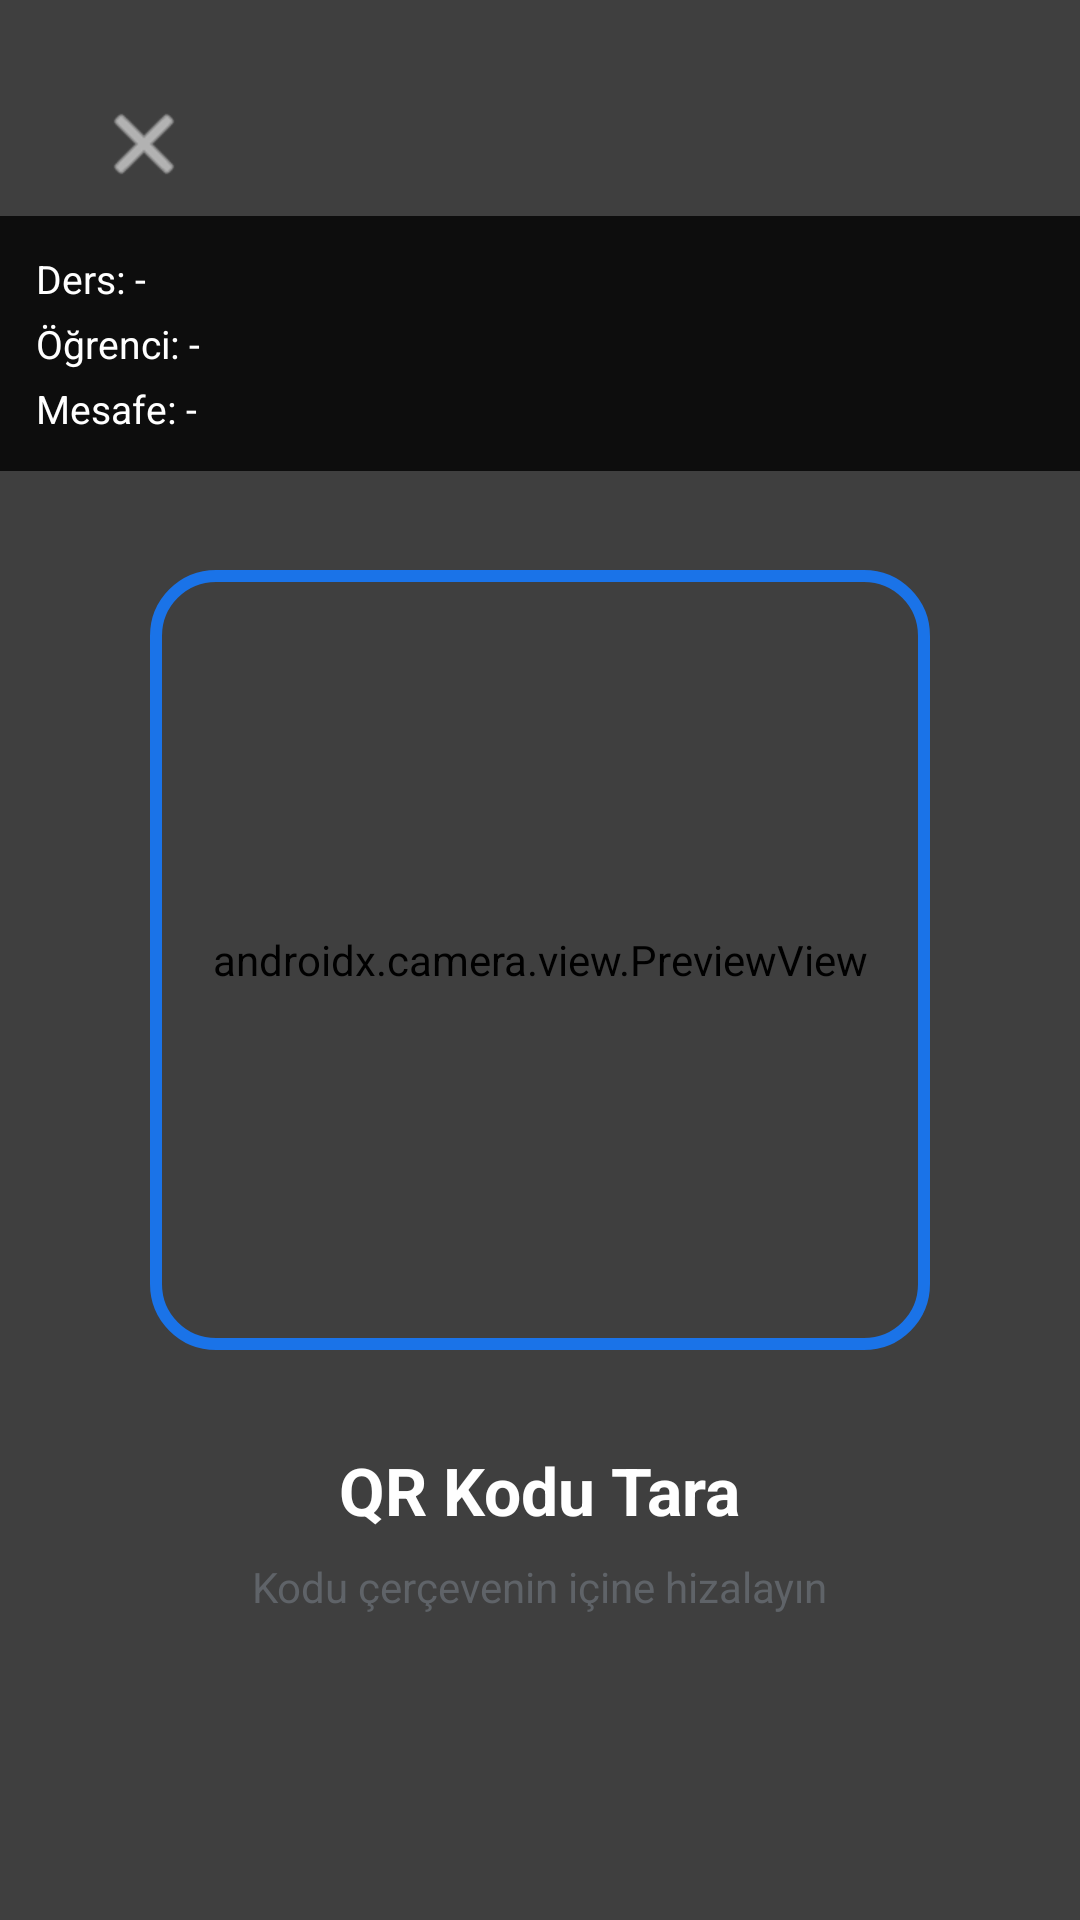

Write the Android layout XML for this screen, with the resource values it uses.
<!-- AndroidManifest.xml: application theme Theme.QR_Kodlu_Yoklama_Sistemi -->
<!-- res/layout/activity_qr_scanner.xml -->
<?xml version="1.0" encoding="utf-8"?>
<androidx.constraintlayout.widget.ConstraintLayout xmlns:android="http://schemas.android.com/apk/res/android"
    xmlns:app="http://schemas.android.com/apk/res-auto"
    android:layout_width="match_parent"
    android:layout_height="match_parent"
    android:background="@color/black">

    <androidx.camera.view.PreviewView
        android:id="@+id/previewView"
        android:layout_width="match_parent"
        android:layout_height="match_parent" />

    
    <View
        android:layout_width="match_parent"
        android:layout_height="match_parent"
        android:background="#80000000" />

    
    <View
        android:id="@+id/scannerFrame"
        android:layout_width="260dp"
        android:layout_height="260dp"
        android:background="@drawable/scanner_frame"
        app:layout_constraintBottom_toBottomOf="parent"
        app:layout_constraintEnd_toEndOf="parent"
        app:layout_constraintStart_toStartOf="parent"
        app:layout_constraintTop_toTopOf="parent" />

    <LinearLayout
        android:layout_width="wrap_content"
        android:layout_height="wrap_content"
        android:orientation="vertical"
        android:gravity="center"
        android:layout_marginTop="32dp"
        app:layout_constraintTop_toBottomOf="@+id/scannerFrame"
        app:layout_constraintEnd_toEndOf="parent"
        app:layout_constraintStart_toStartOf="parent">

        <TextView
            android:layout_width="wrap_content"
            android:layout_height="wrap_content"
            android:text="QR Kodu Tara"
            android:textColor="@color/white"
            android:textSize="22sp"
            android:textStyle="bold" />

        <TextView
            android:layout_width="wrap_content"
            android:layout_height="wrap_content"
            android:text="Kodu çerçevenin içine hizalayın"
            android:textColor="@color/text_sub"
            android:textSize="14sp"
            android:layout_marginTop="8dp" />
    </LinearLayout>

    
    <ImageButton
        android:id="@+id/btnCloseScanner"
        android:layout_width="48dp"
        android:layout_height="48dp"
        android:layout_margin="24dp"
        android:background="?android:attr/selectableItemBackgroundBorderless"
        android:src="@android:drawable/ic_menu_close_clear_cancel"
        app:tint="@color/white"
        app:layout_constraintTop_toTopOf="parent"
        app:layout_constraintStart_toStartOf="parent"
        android:contentDescription="Kapat" />

    
    <LinearLayout
        android:id="@+id/llLocationInfo"
        android:layout_width="match_parent"
        android:layout_height="wrap_content"
        android:orientation="vertical"
        android:padding="12dp"
        android:background="#CC000000"
        app:layout_constraintTop_toBottomOf="@+id/btnCloseScanner"
        app:layout_constraintStart_toStartOf="parent"
        app:layout_constraintEnd_toEndOf="parent">

        <TextView
            android:id="@+id/tvLessonCoords"
            android:layout_width="match_parent"
            android:layout_height="wrap_content"
            android:text="Ders: -"
            android:textColor="@color/white"
            android:textSize="13sp"
            android:singleLine="true"
            android:ellipsize="end" />

        <TextView
            android:id="@+id/tvStudentCoords"
            android:layout_width="match_parent"
            android:layout_height="wrap_content"
            android:text="Öğrenci: -"
            android:textColor="@color/white"
            android:textSize="13sp"
            android:singleLine="true"
            android:ellipsize="end"
            android:layout_marginTop="4dp" />

        <TextView
            android:id="@+id/tvDistance"
            android:layout_width="match_parent"
            android:layout_height="wrap_content"
            android:text="Mesafe: -"
            android:textColor="@color/white"
            android:textSize="13sp"
            android:layout_marginTop="4dp" />

    </LinearLayout>

</androidx.constraintlayout.widget.ConstraintLayout>
<!-- resources referenced by this layout -->
<resources>
  <color name="black">#FF000000</color>
  <color name="text_sub">#5F6368</color>
  <color name="white">#FFFFFFFF</color>
  <!-- drawable scanner_frame (drawable) -->
  <?xml version="1.0" encoding="utf-8"?>
  <shape xmlns:android="http://schemas.android.com/apk/res/android">
      <stroke
          android:width="4dp"
          android:color="@color/brand_blue" />
      <corners android:radius="20dp" />
      <padding
          android:left="2dp"
          android:top="2dp"
          android:right="2dp"
          android:bottom="2dp" />
  </shape>
  <style name="Theme.QR_Kodlu_Yoklama_Sistemi" parent="Base.Theme.QR_Kodlu_Yoklama_Sistemi" />
  <color name="brand_blue">#1A73E8</color>
  <style name="Base.Theme.QR_Kodlu_Yoklama_Sistemi" parent="Theme.Material3.DayNight.NoActionBar">
          
          
      </style>
</resources>
